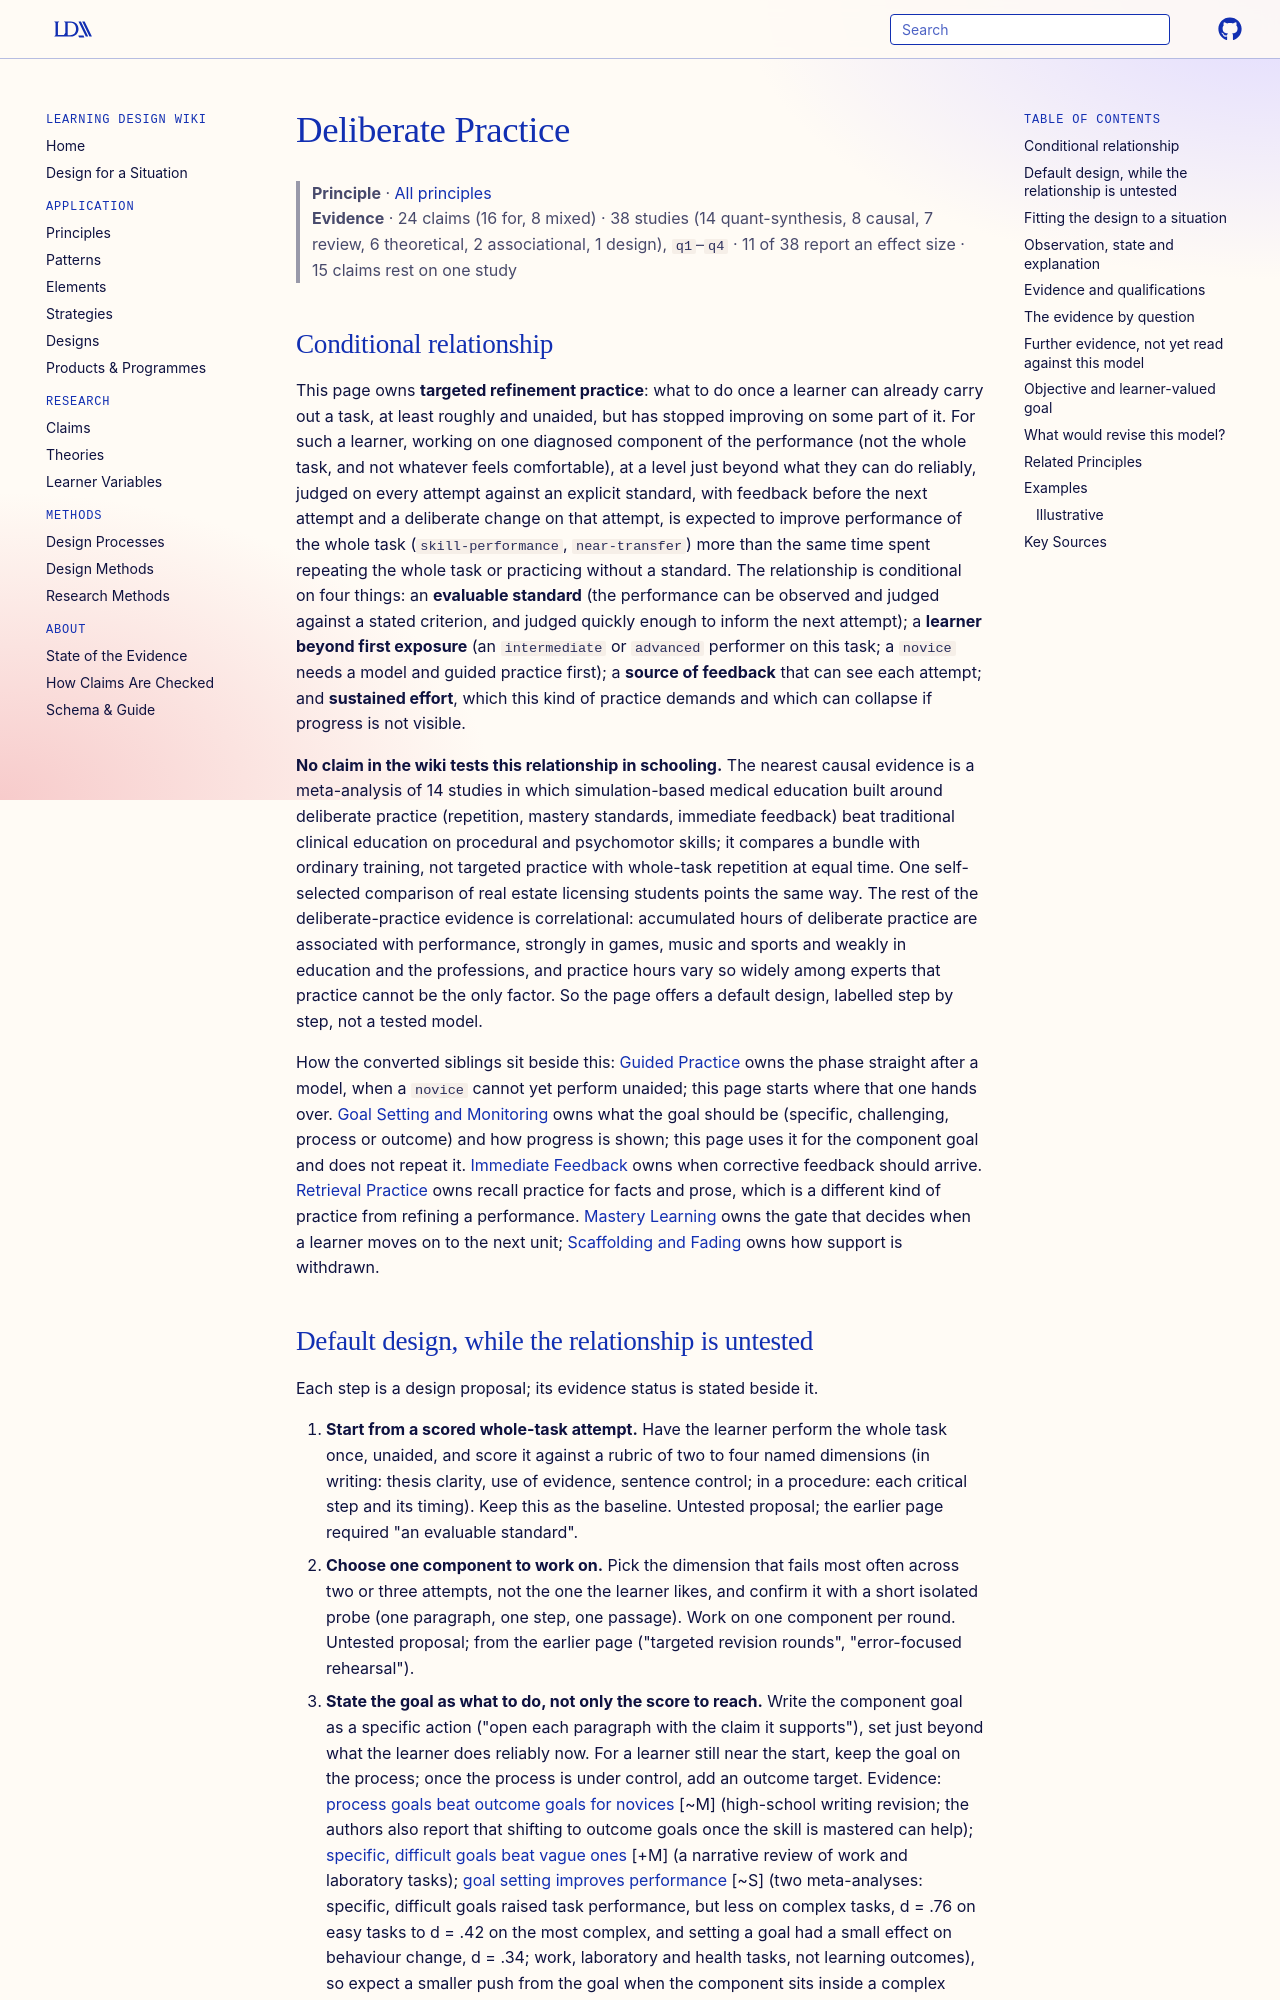

repository: Learning-Design-Alliance/learning-wiki · page: principles/deliberate-practice/index.html · generator: mkdocs

---
type: principle
id: deliberate-practice
aliases: [structured-deliberate-practice-for-licensing-review]
title: Deliberate Practice
description: "For a learner who can already perform a task but has stopped improving on part of it, repeated attempts on that one diagnosed component, set just beyond reliable performance, judged against an explicit standard with feedback and a deliberate change on each next attempt, are expected to improve whole-task performance more than repeating the whole task; no claim tests this in schooling, and the nearest causal evidence is simulation training with deliberate practice in the health professions."
canonical: true
status: review
generated:
  by: "process:article-ingest"
  at: 2026-11-05
sources:
  - id: ericsson-1993
    resource: "https://doi.org/10.1037/0033-295X.100.3.363"
    title: "Ericsson, K. A., Krampe, R. T., & Tesch-Romer, C. (1993). The role of deliberate practice in the acquisition of expert performance. *Psychological Review, 100*(3), 363-406"
    author: "Ericsson, K. A., Krampe, R. T., & Tesch-Romer, C"
  - id: do-2024
    resource: "https://scholar.google.com/scholar?q=Deliberate+Practice+Real+Estate+Licensing+Passing+Rate"
    title: "Do, P. D. (2024). Deliberate practice: An effective way to raise the real estate licensing passing rate. Bradley University. https://scholar.google.com/scholar?q=Deliberate+Practice+Real+Estate+Licensing+Passing+Rate"
    author: Do, P. D
---

# Deliberate Practice

> **Principle** · [All principles](index.md)
> **Evidence** · 24 claims (16 for, 8 mixed) · 38 studies (14 quant-synthesis, 8 causal, 7 review, 6 theoretical, 2 associational, 1 design), `q1`–`q4` · 11 of 38 report an effect size · 15 claims rest on one study

## Conditional relationship

This page owns **targeted refinement practice**: what to do once a learner can already carry out a task, at least roughly and unaided, but has stopped improving on some part of it. For such a learner, working on one diagnosed component of the performance (not the whole task, and not whatever feels comfortable), at a level just beyond what they can do reliably, judged on every attempt against an explicit standard, with feedback before the next attempt and a deliberate change on that attempt, is expected to improve performance of the whole task (`skill-performance`, `near-transfer`) more than the same time spent repeating the whole task or practicing without a standard. The relationship is conditional on four things: an **evaluable standard** (the performance can be observed and judged against a stated criterion, and judged quickly enough to inform the next attempt); a **learner beyond first exposure** (an `intermediate` or `advanced` performer on this task; a `novice` needs a model and guided practice first); a **source of feedback** that can see each attempt; and **sustained effort**, which this kind of practice demands and which can collapse if progress is not visible.

**No claim in the wiki tests this relationship in schooling.** The nearest causal evidence is a meta-analysis of 14 studies in which simulation-based medical education built around deliberate practice (repetition, mastery standards, immediate feedback) beat traditional clinical education on procedural and psychomotor skills; it compares a bundle with ordinary training, not targeted practice with whole-task repetition at equal time. One self-selected comparison of real estate licensing students points the same way. The rest of the deliberate-practice evidence is correlational: accumulated hours of deliberate practice are associated with performance, strongly in games, music and sports and weakly in education and the professions, and practice hours vary so widely among experts that practice cannot be the only factor. So the page offers a default design, labelled step by step, not a tested model.

How the converted siblings sit beside this: [Guided Practice](guided-practice.md) owns the phase straight after a model, when a `novice` cannot yet perform unaided; this page starts where that one hands over. [Goal Setting and Monitoring](goal-setting-monitoring.md) owns what the goal should be (specific, challenging, process or outcome) and how progress is shown; this page uses it for the component goal and does not repeat it. [Immediate Feedback](immediate-feedback.md) owns when corrective feedback should arrive. [Retrieval Practice](retrieval-practice.md) owns recall practice for facts and prose, which is a different kind of practice from refining a performance. [Mastery Learning](mastery-learning.md) owns the gate that decides when a learner moves on to the next unit; [Scaffolding and Fading](scaffolding-and-fading.md) owns how support is withdrawn.
